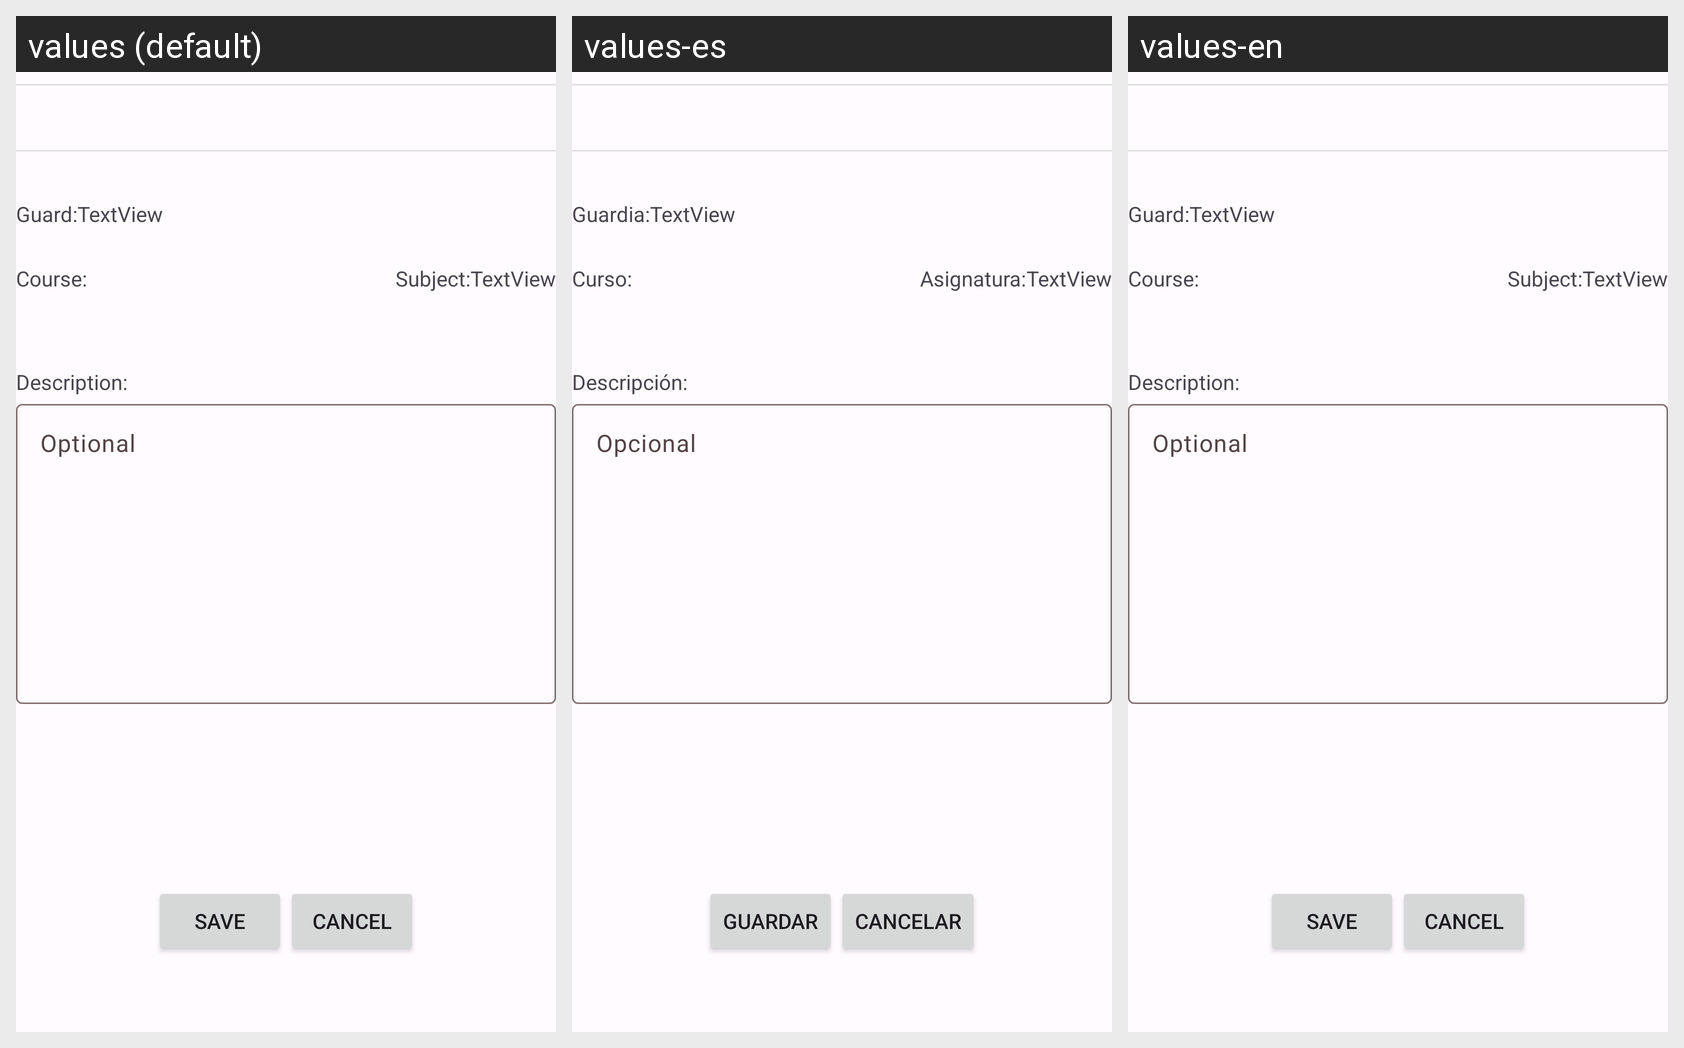

The Android screen above is rendered under several locales of the same app. Produce the string resources it draws, with the default and per-locale values.
Android screen res/layout/fragment_t_task_absence.xml rendered under 3 locales, left to right: values (default), values-es, values-en. Device: Nexus 5 (rendered at 1080×1920; each locale shown at half size, 540×960, under a caption strip naming it); theme AppThemeRodrigo.
Strings drawn on this screen, with the default value and each locale's value (text and hints the layout hard-codes, and strings that could not be matched under every locale, appear in the picture but are not listed):

t_task_absence_lbl_guard
  values: Guard:
  values-es: Guardia:
  values-en: Guard:

t_task_absence_lbl_course
  values: Course:
  values-es: Curso:
  values-en: Course:

t_task_absence_lbl_subject
  values: Subject:
  values-es: Asignatura:
  values-en: Subject:

t_task_absence_lbl_description
  values: Description:
  values-es: Descripción:
  values-en: Description:

t_task_absence_hint_description
  values: Optional
  values-es: Opcional
  values-en: Optional

t_task_absence_btn_save
  values: Save
  values-es: Guardar
  values-en: Save

t_task_absence_btn_cancel
  values: Cancel
  values-es: Cancelar
  values-en: Cancel
